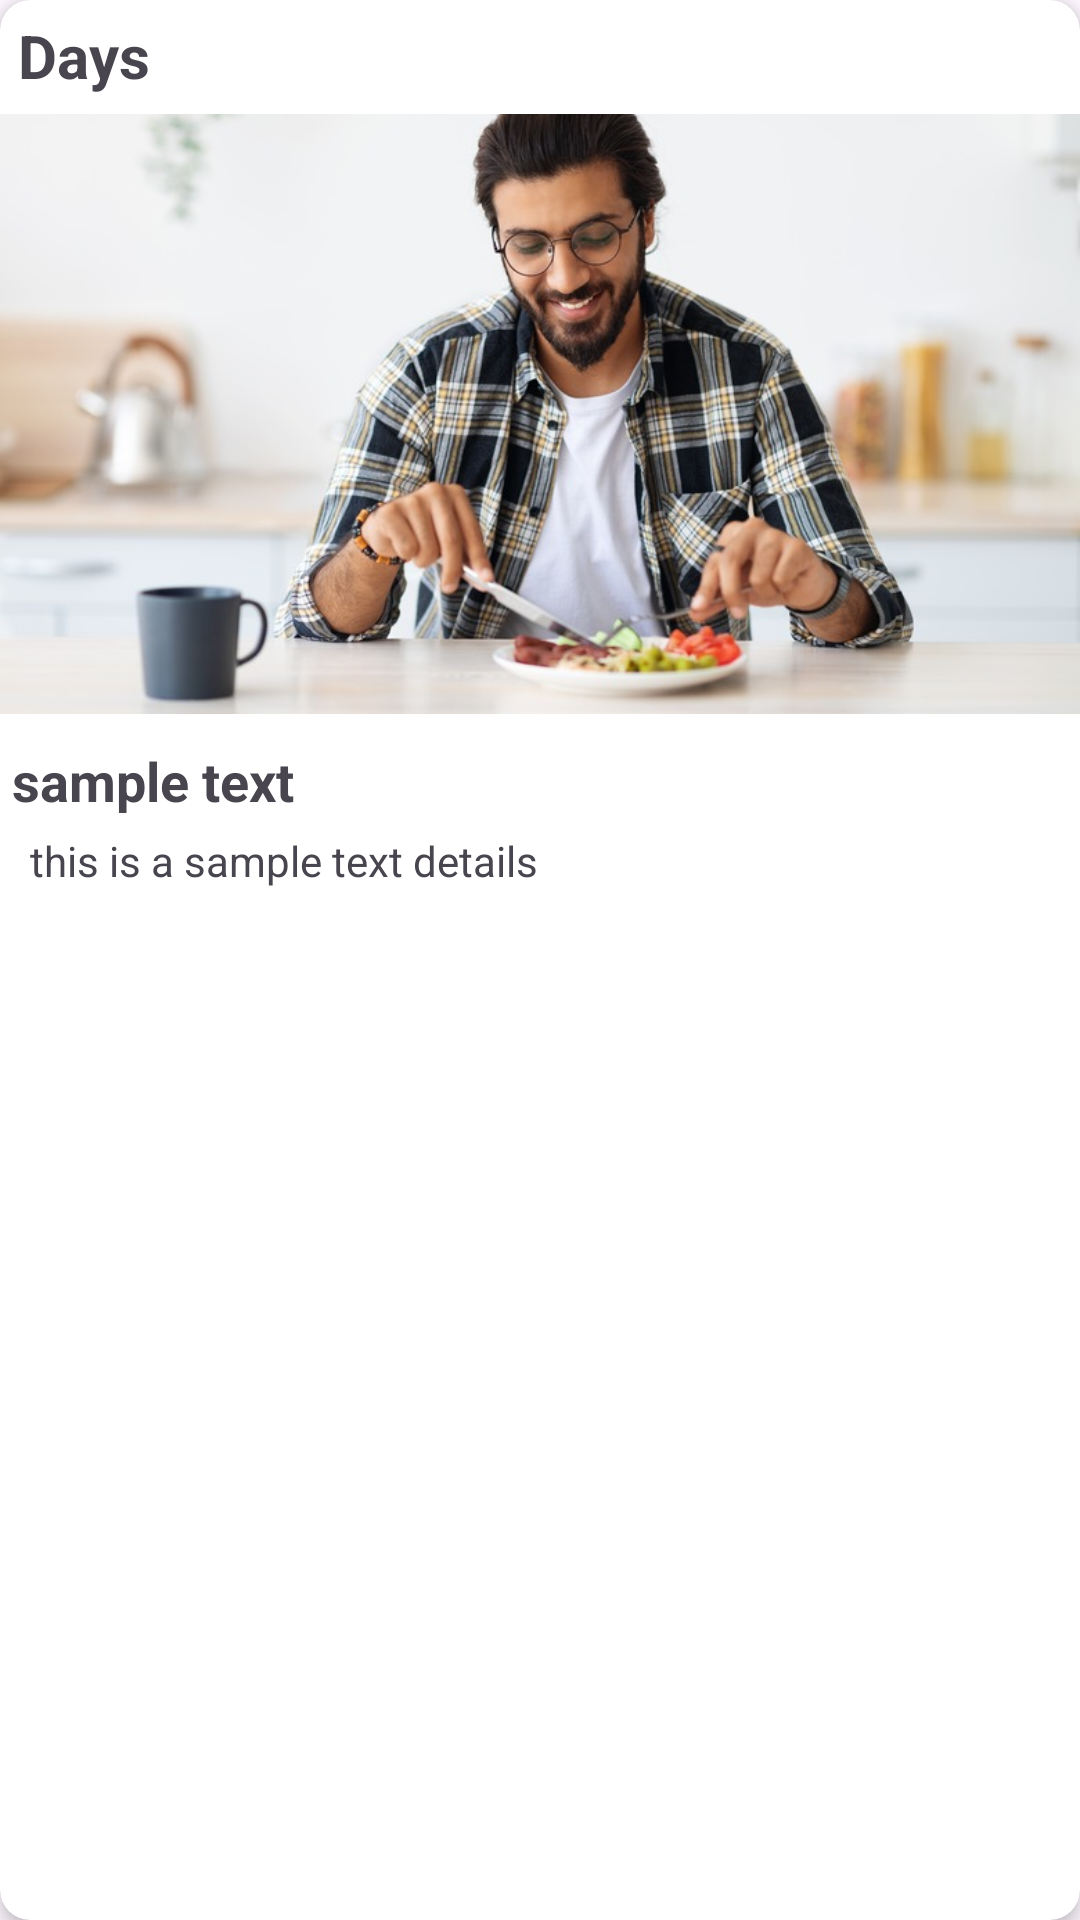

Reconstruct the res/layout file that produces this screen, plus the resources it refers to.
<!-- AndroidManifest.xml: application theme Theme.Cc17act6 -->
<!-- res/layout/recyclerview_model.xml -->
<?xml version="1.0" encoding="utf-8"?>
<androidx.cardview.widget.CardView xmlns:android="http://schemas.android.com/apk/res/android"
    xmlns:app="http://schemas.android.com/apk/res-auto"
    android:id="@+id/Card_View"
    android:layout_width="match_parent"
    android:layout_height="wrap_content"
    app:cardCornerRadius="10dp"
    app:cardElevation="3dp"
    android:layout_margin="15dp"
    android:foreground="?selectableItemBackground"
    android:clickable="true"
    >


    <LinearLayout
        android:layout_width="match_parent"
        android:layout_height="wrap_content"
        android:orientation="vertical"
        >

     <TextView
         android:id="@+id/item_days"
         android:layout_width="match_parent"
         android:layout_height="wrap_content"
         android:text="Days"
         android:textStyle="bold"
         android:textSize="20sp"
         android:layout_marginTop="5dp"
         android:layout_marginStart="6dp"
         android:layout_marginEnd="10dp"
         android:layout_marginBottom="6dp"/>

    <ImageView
        android:id="@+id/item_image"
        android:layout_width="match_parent"
        android:layout_height="200dp"
        android:src="@drawable/eating"
        android:scaleType="centerCrop"/>

    <TextView
        android:id="@+id/item_title"
        android:layout_width="match_parent"
        android:layout_height="wrap_content"
        android:text="sample text"
        android:textStyle="bold"
        android:textSize="18sp"
        android:layout_marginTop="10dp"
        android:layout_marginStart="4dp"
        android:layout_marginEnd="10dp"
        android:layout_marginBottom="5dp" />

    <TextView
        android:id="@+id/item_details"
        android:layout_width="match_parent"
        android:layout_height="wrap_content"
        android:text="this is a sample text details"
        android:layout_marginStart="10dp"
        android:layout_marginEnd="10dp"
        android:layout_marginBottom="15dp" />

</LinearLayout>


</androidx.cardview.widget.CardView>
<!-- resources referenced by this layout -->
<resources>
  <!-- drawable eating: jpg bitmap (drawable, 69679 bytes) -->
  <style name="Theme.Cc17act6" parent="Base.Theme.Cc17act6" />
  <style name="Base.Theme.Cc17act6" parent="Theme.Material3.DayNight.NoActionBar">
          
          
      </style>
</resources>
